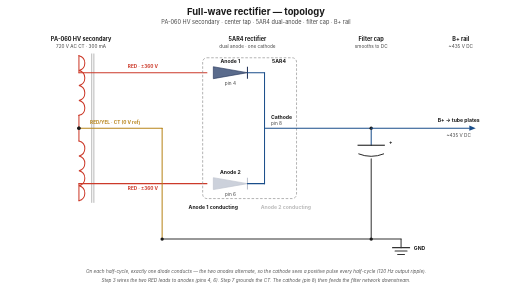
t = 0.00 s
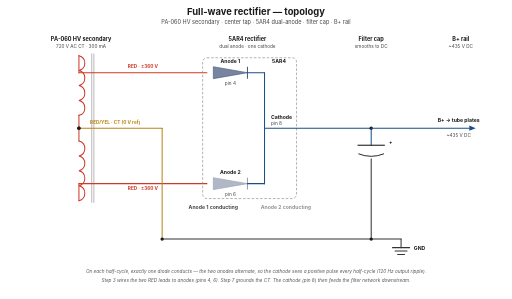
t = 0.50 s
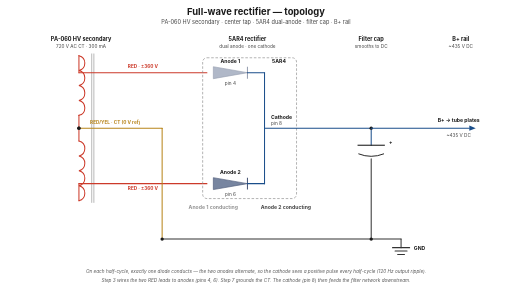
t = 1.50 s
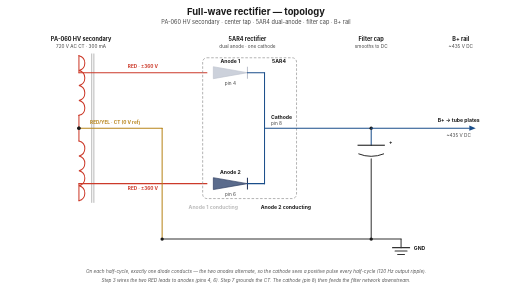
t = 2.00 s
t = 2.50 s: frame unchanged from t = 1.50 s, image omitted
t = 3.50 s: frame unchanged from t = 0.50 s, image omitted

The animated SVG that drew these frames (rendered in a browser with its animation timeline set to each time). Animation: 6 SMIL elements (animate=6); one cycle of 4.00 s, repeats indefinitely.

<?xml version="1.0" encoding="UTF-8"?>
<svg xmlns="http://www.w3.org/2000/svg"
     viewBox="0 0 1200 700"
     role="img"
     aria-labelledby="rect-title rect-desc"
     font-family="Inter, system-ui, sans-serif">
  <title id="rect-title">Full-wave rectifier — topology</title>
  <desc id="rect-desc">The complete full-wave rectifier circuit: PA-060 HV secondary winding with center tap, 5AR4 dual-anode rectifier, filter capacitor, and B+ output. Shows how the two anodes alternate to turn AC into unidirectional pulsating DC.</desc>

  <style>
    .lead-group { cursor: help; }
    .lead-group:hover .interactive { stroke-width: 3.2; }
    .lead-group:hover .interactive-fill { filter: brightness(1.08); }
    .lead-group:hover .label-emph { font-weight: 700; }

    .header        { font-size: 22px; font-weight: 700; fill: #1a1a1a; }
    .subhead       { font-size: 13px; fill: #444; }
    .section-label { font-size: 13px; font-weight: 700; fill: #1a1a1a; }
    .part-label    { font-size: 12px; font-weight: 700; fill: #1a1a1a; }
    .wire-label    { font-size: 11px; font-weight: 700; }
    .note          { font-size: 11px; fill: #444; }
    .note-em       { font-size: 11px; fill: #555; font-style: italic; }
    .footer        { font-size: 11px; font-style: italic; fill: #555; }
    .tube-outline  { fill: none; stroke: #888; stroke-width: 1.5; stroke-dasharray: 6 4; }

    .wire-red    { stroke: #cc3a2a; stroke-width: 2.4; fill: none; stroke-linecap: round; }
    .wire-redyel { stroke: #b8851a; stroke-width: 2.4; fill: none; stroke-linecap: round; }
    .wire-out    { stroke: #1a4e8a; stroke-width: 2.4; fill: none; stroke-linecap: round; }
    .wire-gnd    { stroke: #333;    stroke-width: 2.4; fill: none; stroke-linecap: round; }
    .node        { fill: #1a1a1a; }
    .arrow       { fill: #1a4e8a; }
    .iron        { stroke: #777; stroke-width: 1.2; fill: none; }
    .diode-body  { fill: #5a6b8c; stroke: #2a3a5e; stroke-width: 1.5; }
    .diode-bar   { stroke: #2a3a5e; stroke-width: 2.5; }
    .cap-plate   { stroke: #1a1a1a; stroke-width: 2.5; }
    .cap-curve   { stroke: #1a1a1a; stroke-width: 2.2; fill: none; }
  </style>

  <!-- White background -->
  <rect width="1200" height="700" fill="#ffffff"/>

  <!-- ============ TITLE ============ -->
  <text class="header"  x="600" y="34" text-anchor="middle">Full-wave rectifier — topology</text>
  <text class="subhead" x="600" y="56" text-anchor="middle">PA-060 HV secondary · center tap · 5AR4 dual-anode · filter cap · B+ rail</text>

  <!-- ============ SECTION LABELS (column headers) ============ -->
  <text class="section-label" x="190" y="96" text-anchor="middle">PA-060 HV secondary</text>
  <text class="note"          x="190" y="112" text-anchor="middle">720 V AC CT · 300 mA</text>

  <text class="section-label" x="580" y="96" text-anchor="middle">5AR4 rectifier</text>
  <text class="note"          x="580" y="112" text-anchor="middle">dual anode · one cathode</text>

  <text class="section-label" x="870" y="96" text-anchor="middle">Filter cap</text>
  <text class="note"          x="870" y="112" text-anchor="middle">smooths to DC</text>

  <text class="section-label" x="1080" y="96" text-anchor="middle">B+ rail</text>
  <text class="note"          x="1080" y="112" text-anchor="middle">~435 V DC</text>

  <!-- ============ TRANSFORMER (left column) ============ -->
  <g id="transformer">
    <!-- Iron core: two vertical lines to the right of the coil -->
    <line class="iron" x1="215" y1="125" x2="215" y2="475"/>
    <line class="iron" x1="220" y1="125" x2="220" y2="475"/>

    <!-- Top half winding — RED coil, 4 bumps bulging right -->
    <g class="lead-group">
      <title>HV secondary — TOP HALF.
360 V AC across this half (CT to RED end).
Always 180° out of phase with the bottom half: when this end is +360 V, the bottom end is −360 V; half a cycle later they swap.

The two ends are physically the two RED leads exiting the PA-060. Step 3 wires the top RED to V1 pin 4 (anode 1).</title>
      <path class="wire-red interactive"
            d="M 185 130
               A 18 18 0 0 1 185 165
               A 18 18 0 0 1 185 200
               A 18 18 0 0 1 185 235
               A 18 18 0 0 1 185 270"/>
    </g>

    <!-- Bottom half winding -->
    <g class="lead-group">
      <title>HV secondary — BOTTOM HALF.
360 V AC across this half (CT to RED end).
Always 180° opposite the top half.

Step 3 wires the bottom RED to V1 pin 6 (anode 2).</title>
      <path class="wire-red interactive"
            d="M 185 330
               A 18 18 0 0 1 185 365
               A 18 18 0 0 1 185 400
               A 18 18 0 0 1 185 435
               A 18 18 0 0 1 185 470"/>
    </g>

    <!-- Center tap node -->
    <g class="lead-group">
      <title>Center tap (RED/YEL).
The midpoint of the HV secondary. With CT grounded, the two RED ends swing symmetrically: +360 V on one while −360 V on the other.

This is also the return path for the rectified current — every electron that exits the cathode at the top eventually flows back through here to complete the circuit.

Step 7 connects RED/YEL to the filter-cap ground area.</title>
      <line class="wire-red" x1="185" y1="270" x2="185" y2="300"/>
      <line class="wire-red" x1="185" y1="300" x2="185" y2="330"/>
      <circle class="node" cx="185" cy="300" r="4"/>
    </g>

    <!-- ============ LEADS EXIT TO THE RIGHT ============ -->
    <!-- Top RED lead: from coil top out the top, then right to anode 1 -->
    <line class="wire-red" x1="185" y1="130" x2="185" y2="170"/>
    <line class="wire-red" x1="185" y1="170" x2="485" y2="170"/>
    <text class="wire-label" x="335" y="160" text-anchor="middle" fill="#cc3a2a">RED · ±360 V</text>

  </g>

  <!-- ============ TRANSFORMER LEAD ROUTING (separate to be clean) ============ -->
  <!-- Top RED → anode 1: handled in transformer group above -->

  <!-- Bottom RED → anode 2 (exits at coil bottom y=470, runs right at y=430) -->
  <line class="wire-red" x1="185" y1="470" x2="185" y2="430"/>
  <line class="wire-red" x1="185" y1="430" x2="485" y2="430"/>
  <text class="wire-label" x="335" y="445" text-anchor="middle" fill="#cc3a2a">RED · ±360 V</text>

  <!-- CT → ground bus: out to the right, then down -->
  <line class="wire-redyel" x1="185" y1="300" x2="380" y2="300"/>
  <line class="wire-redyel" x1="380" y1="300" x2="380" y2="560"/>
  <circle class="node" cx="185" cy="300" r="4"/>
  <text class="wire-label" x="270" y="290" text-anchor="middle" fill="#b8851a">RED/YEL · CT (0 V ref)</text>

  <!-- ============ 5AR4 DUAL DIODE (center) ============ -->
  <!-- Dashed outline showing "this is all one tube". The "5AR4" tag is
       on the top edge of the dashed box (between the two anode labels). -->
  <rect class="tube-outline" x="475" y="135" width="220" height="330" rx="10"/>
  <text class="part-label" x="670" y="148" text-anchor="end">5AR4</text>

  <!-- Top diode (anode 1) -->
  <g class="lead-group">
    <title>ANODE 1 — first diode of the 5AR4 (pin 4).

When the top RED lead is positive relative to CT (one half of every AC cycle), this diode is forward-biased. Electrons flow:
  RED → anode 1 plate → across vacuum → shared cathode → out to filter cap → to load → back to CT.

On the opposite half-cycle, this diode is reverse-biased and blocks current.</title>
    <!-- Diode triangle: anode left, apex right.
         Opacity animates: bright (1) during the first half of each 4 s cycle,
         dim (0.3) during the second half. Anode 2 is the inverse. -->
    <polygon class="diode-body interactive-fill" points="500,156 500,184 580,170">
      <animate attributeName="opacity"
               values="1;0.3;1"
               keyTimes="0;0.5;1"
               dur="4s" repeatCount="indefinite"/>
    </polygon>
    <!-- Cathode bar -->
    <line class="diode-bar" x1="580" y1="156" x2="580" y2="184">
      <animate attributeName="opacity"
               values="1;0.3;1"
               keyTimes="0;0.5;1"
               dur="4s" repeatCount="indefinite"/>
    </line>
    <!-- Diode anode → wire from transformer (already drawn at y=170) -->
    <!-- Cathode → bus going down -->
    <line class="wire-out" x1="580" y1="170" x2="620" y2="170"/>
    <text class="part-label" x="540" y="148" text-anchor="middle">Anode 1</text>
    <text class="note" x="540" y="200" text-anchor="middle" fill="#444">pin 4</text>
  </g>

  <!-- Bottom diode (anode 2) -->
  <g class="lead-group">
    <title>ANODE 2 — second diode of the 5AR4 (pin 6).

When the bottom RED lead is positive relative to CT (the other half of every AC cycle), this diode conducts. The two anodes take turns, half-cycle by half-cycle — that's full-wave rectification in one envelope.</title>
    <!-- Anode 2 is inverse of anode 1: dim during the first half-cycle,
         bright during the second. -->
    <polygon class="diode-body interactive-fill" points="500,416 500,444 580,430">
      <animate attributeName="opacity"
               values="0.3;1;0.3"
               keyTimes="0;0.5;1"
               dur="4s" repeatCount="indefinite"/>
    </polygon>
    <line class="diode-bar" x1="580" y1="416" x2="580" y2="444">
      <animate attributeName="opacity"
               values="0.3;1;0.3"
               keyTimes="0;0.5;1"
               dur="4s" repeatCount="indefinite"/>
    </line>
    <line class="wire-out" x1="580" y1="430" x2="620" y2="430"/>
    <text class="part-label" x="540" y="408" text-anchor="middle">Anode 2</text>
    <text class="note" x="540" y="460" text-anchor="middle" fill="#444">pin 6</text>
  </g>

  <!-- Cathode bus (vertical) joining both diodes' cathodes -->
  <g class="lead-group">
    <title>SHARED CATHODE — pin 8.

Both diodes feed a single internal cathode. The cathode sees a positive pulse on EVERY half-cycle: top diode delivers one pulse, bottom diode delivers the next.

The result is a 120 Hz pulsating positive voltage (twice the 60 Hz mains frequency), which the filter cap downstream smooths into ~435 V DC.</title>
    <line class="wire-out interactive" x1="620" y1="170" x2="620" y2="430"/>
    <text class="part-label" x="635" y="278" fill="#1a4e8a">Cathode</text>
    <text class="note" x="635" y="292">pin 8</text>
  </g>

  <!-- Output line from cathode bus to filter cap and beyond -->
  <line class="wire-out" x1="620" y1="300" x2="870" y2="300"/>

  <!-- ============ FILTER CAP ============ -->
  <g class="lead-group">
    <title>FILTER CAPACITOR (first stage).

The cathode delivers 120 Hz pulses; the cap charges on each pulse and discharges between pulses, filling in the valleys to produce a smooth-ish DC.

The cap is polarized — positive plate at top (connected to B+), negative plate at the bottom (connected to ground via the CT).

Downstream, a choke + second filter cap smooth the supply further before it reaches the output transformer center taps as ~415 V DC (from ~435 V raw).</title>
    <!-- Drop from output wire down to cap -->
    <line class="wire-out" x1="870" y1="300" x2="870" y2="340"/>
    <!-- Cap top plate (straight, +) -->
    <line class="cap-plate interactive" x1="838" y1="340" x2="902" y2="340"/>
    <!-- Cap bottom plate (curved, -) -->
    <path class="cap-curve" d="M 840 360 Q 870 372 900 360"/>
    <!-- + sign -->
    <text class="part-label" x="912" y="338" fill="#1a4e8a">+</text>
    <!-- Below cap: drop to ground bus -->
    <line class="wire-gnd" x1="870" y1="372" x2="870" y2="560"/>
  </g>

  <!-- Junction node where output wire meets cap drop -->
  <circle class="node" cx="870" cy="300" r="4"/>

  <!-- ============ B+ OUTPUT (right) ============ -->
  <line class="wire-out" x1="870" y1="300" x2="1100" y2="300"/>
  <!-- Arrow head pointing right -->
  <polygon class="arrow" points="1100,294 1115,300 1100,306"/>
  <text class="part-label" x="1075" y="285" text-anchor="middle" fill="#1a4e8a">B+ → tube plates</text>
  <text class="note" x="1075" y="320" text-anchor="middle">~435 V DC</text>

  <!-- ============ GROUND BUS ============ -->
  <line class="wire-gnd" x1="380" y1="560" x2="870" y2="560"/>

  <!-- Ground symbol at the right end -->
  <g class="lead-group">
    <title>GROUND.

The center tap and the filter cap's negative plate connect here. This is the common return path for all rectified current.

In the ST-70, "ground" is the chassis (via a star ground point established by the 3-prong cord modification).</title>
    <line class="wire-gnd" x1="940" y1="560" x2="940" y2="580"/>
    <line class="wire-gnd" x1="920" y1="580" x2="960" y2="580"/>
    <line class="wire-gnd" x1="926" y1="588" x2="954" y2="588"/>
    <line class="wire-gnd" x1="932" y1="596" x2="948" y2="596"/>
    <line class="wire-gnd" x1="870" y1="560" x2="940" y2="560"/>
    <text class="part-label" x="970" y="585">GND</text>
  </g>

  <!-- Junction nodes on ground bus -->
  <circle class="node" cx="380" cy="560" r="4"/>
  <circle class="node" cx="870" cy="560" r="4"/>

  <!-- ============ STATUS INDICATOR ============ -->
  <!-- Both labels are always present side-by-side. The active one pulses
       bright while the inactive one stays dim — same opacity curve as the
       anodes themselves, in opposite phase. -->
  <g>
    <text class="part-label" x="500" y="490" text-anchor="middle" fill="#2a3a5e">
      Anode 1 conducting
      <animate attributeName="opacity"
               values="1;0.3;1"
               keyTimes="0;0.5;1"
               dur="4s" repeatCount="indefinite"/>
    </text>
    <text class="part-label" x="670" y="490" text-anchor="middle" fill="#2a3a5e">
      Anode 2 conducting
      <animate attributeName="opacity"
               values="0.3;1;0.3"
               keyTimes="0;0.5;1"
               dur="4s" repeatCount="indefinite"/>
    </text>
  </g>

  <!-- ============ EXPLANATORY NOTES ============ -->
  <text class="footer" x="600" y="640" text-anchor="middle">On each half-cycle, exactly one diode conducts — the two anodes alternate, so the cathode sees a positive pulse every half-cycle (120 Hz output ripple).</text>
  <text class="footer" x="600" y="660" text-anchor="middle">Step 3 wires the two RED leads to anodes (pins 4, 6). Step 7 grounds the CT. The cathode (pin 8) then feeds the filter network downstream.</text>
</svg>
